38-way image classification set "fog" from GitHub (itskevinshi/comp-vision-project); label vocabulary: apple apple scab, apple black rot, apple cedar apple rust, apple healthy, blueberry healthy, cherry including sour powdery mildew, cherry including sour healthy, corn (maize) cercospora leaf spot gray leaf spot, corn common rust, corn northern leaf blight, corn healthy, grape black rot, grape esca black measles, grape leaf blight (isariopsis leaf spot), grape healthy, orange Huanglongbing citrus greening, peach bacterial spot, peach healthy, bell pepper bacterial spot, bell pepper healthy, potato early blight, potato late blight, potato healthy, raspberry healthy, soybean healthy, squash powdery mildew, strawberry leaf scorch, strawberry healthy, tomato bacterial spot, tomato early blight, tomato late blight, tomato leaf mold, tomato septoria leaf spot, tomato spider mites two spotted spider mite, tomato target spot, tomato yellow leaf curl virus, tomato mosaic virus, tomato healthy.

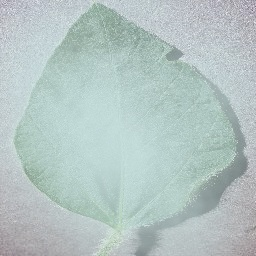
Label: soybean healthy

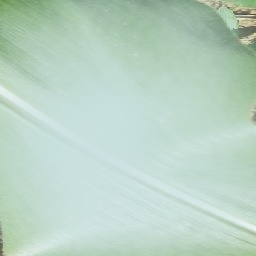
Label: corn healthy

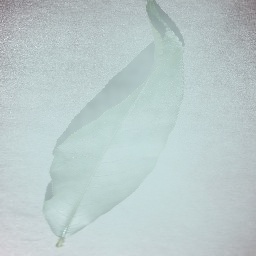
Label: peach healthy

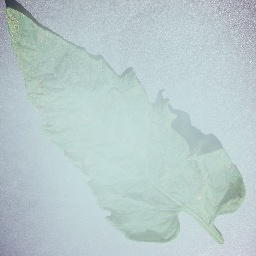
Label: tomato septoria leaf spot

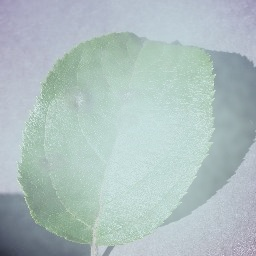
Label: apple apple scab

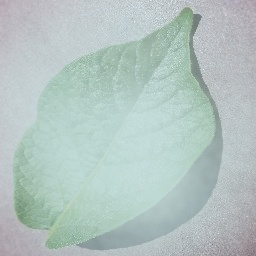
Label: potato healthy
